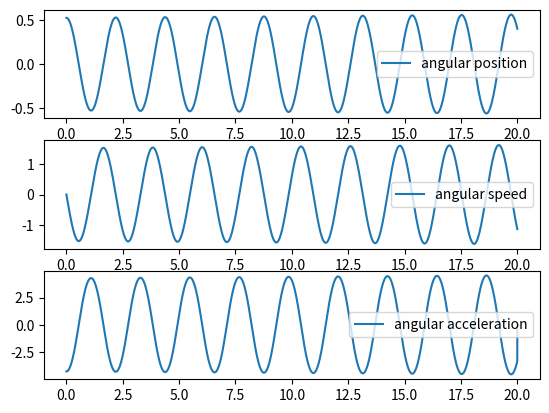
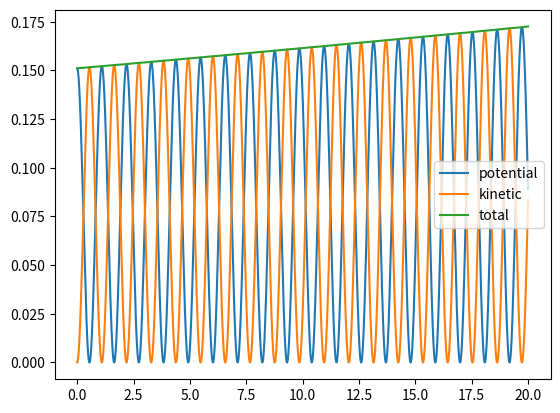

The script that saved these images, in order:
import math
import matplotlib.pyplot as plt
import numpy as np

### Constantes

g = 9.806         # gravitation [m/s**2]

### Paramètres du système

l = 1.15         # longueur du pendule [m]
m = 0.1          # masse du prehenseur [kg]
b = 0.0002         # coefficient de frottement [kg*m^2/s]


### Paramètres de la simulation

step = 0.001                # pas (dt) [s]
end = 20.0                  # durée [s]
theta_0 = math.pi / 6       # position angulaire initiale [rad]
theta_dot_0 = 0             # vitesse_angulaire initiale [rad/s]
x_c_0 = -5.0                # position du cart initiale [m]
v_c_0 = 0.0                 # vitesse du cart initiale initiale [m/s]

### Fonction de déplacement du Cart

def get_a_c(t):
    w = 1 # pulsation
    return const(0)				# constant acceleration
    #return sinusoidal(t, w)		# sinusoidal
    #return square_pattern(t,w)	# 1 or -1
    return triangle(t,w/math.pi)		# triangle pattern
    return max(-t + 10, 0)      # gradually goes from 10 to 0 [m/s^2]




def const(x):
    return x

def sinusoidal(x, w):
    return math.sin(w * x)

def square_pattern(x,w):
    s = math.sin(w*x)
    if s != 0:
        return abs(s)/s
    return 0

def triangle(x,w):
    y = w*x
    return abs(y-int(y)-0.5) * 2 - 0.5

t = np.arange(0, end, step)
theta = np.empty_like(t)          
theta_dot = np.empty_like(t)
theta_dot_dot = np.empty_like(t)

x_c = np.empty_like(t)
v_c = np.empty_like(t)
a_c = np.empty_like(t)
    
def simulation():
    """
    pre: -
    post: exécute une simulation jusqu'à t=end par pas de dt=step.
          Remplit les listes theta, theta_dot, theta_dot_dot
          avec les positions, vitesses et accélérations angulaire du pendule.
    """
    # conditions initiales
    theta[0] = theta_0
    theta_dot[0] = theta_dot_0
    
    x_c[0] = x_c_0
    v_c[0] = v_c_0
    
    for i in range(len(t)-1):

        dt = step
        
        # calcule de la position du cart
        a_c[i] = get_a_c(t[i])
        v_c[i+1] = v_c[i] + a_c[i] * dt
        x_c[i+1] = x_c[i] + v_c[i] * dt
        
        # calcule de l'acceleration avec les conditions actuelles
        theta_dot_dot[i] = -g/l*math.sin(theta[i]) - a_c[i]/l*math.cos(theta[i]) - b/(m*l**2)*theta_dot[i]
        # calcul accélération, vitesse, position
        theta_dot[i+1] = theta_dot[i] + theta_dot_dot[i] * dt
        theta[i+1] = theta[i] + theta_dot[i] * dt


def graphiques():
    
    plt.figure(1)
    plt.subplot(3,1,1)
    plt.plot(t,theta, label="angular position")
    plt.legend()
    plt.subplot(3,1,2)
    plt.plot(t,theta_dot, label="angular speed")
    plt.legend()
    plt.subplot(3,1,3)
    plt.plot(t,theta_dot_dot, label="angular acceleration")
    plt.legend()
    plt.show()

def get_kinetic_energy(i):
    """ Calculates kinetic energy
    pre: i: int, current iteration
    post: float, kinetic energy
    """
    
    vel_c = np.array([v_c[i], 0])       # vitesse du chariot vecteur en 2 dimensions (x,y) -> (v_c, 0)
    
    speed = l * theta_dot[i]            # vitesse du pendule relative au chariot (scalaire)
    vel_rel_p = np.array([speed * math.sin(theta[i]), speed * math.cos(theta[i])])  # vitesse vectorielle
    
    vel_abs = vel_c + vel_rel_p         # vitesse absolue du pendule
    
    speed_abs = math.sqrt(vel_abs[0]**2 + vel_abs[1]**2)
    
    return 0.5 * m * speed_abs**2
    
def graphiques_energie():
    e_pot = np.empty_like(t)
    e_kin = np.empty_like(t)
    e_tot = np.empty_like(t)
    for i in range(len(t)):
        e_pot[i] = m * g * l * (1-math.cos(theta[i]))   # mgh
        e_kin[i] = get_kinetic_energy(i) # speed of cart + speedc
        e_tot[i] = e_pot[i] + e_kin[i]

    print(e_kin[len(e_kin)-1])
    plt.figure(2)
    plt.plot(t, e_pot , label="potential")
    plt.plot(t, e_kin, label="kinetic")
    plt.plot(t, e_tot, label="total")
    plt.legend()
    plt.show()

### programme principal

simulation()
graphiques()
graphiques_energie()

